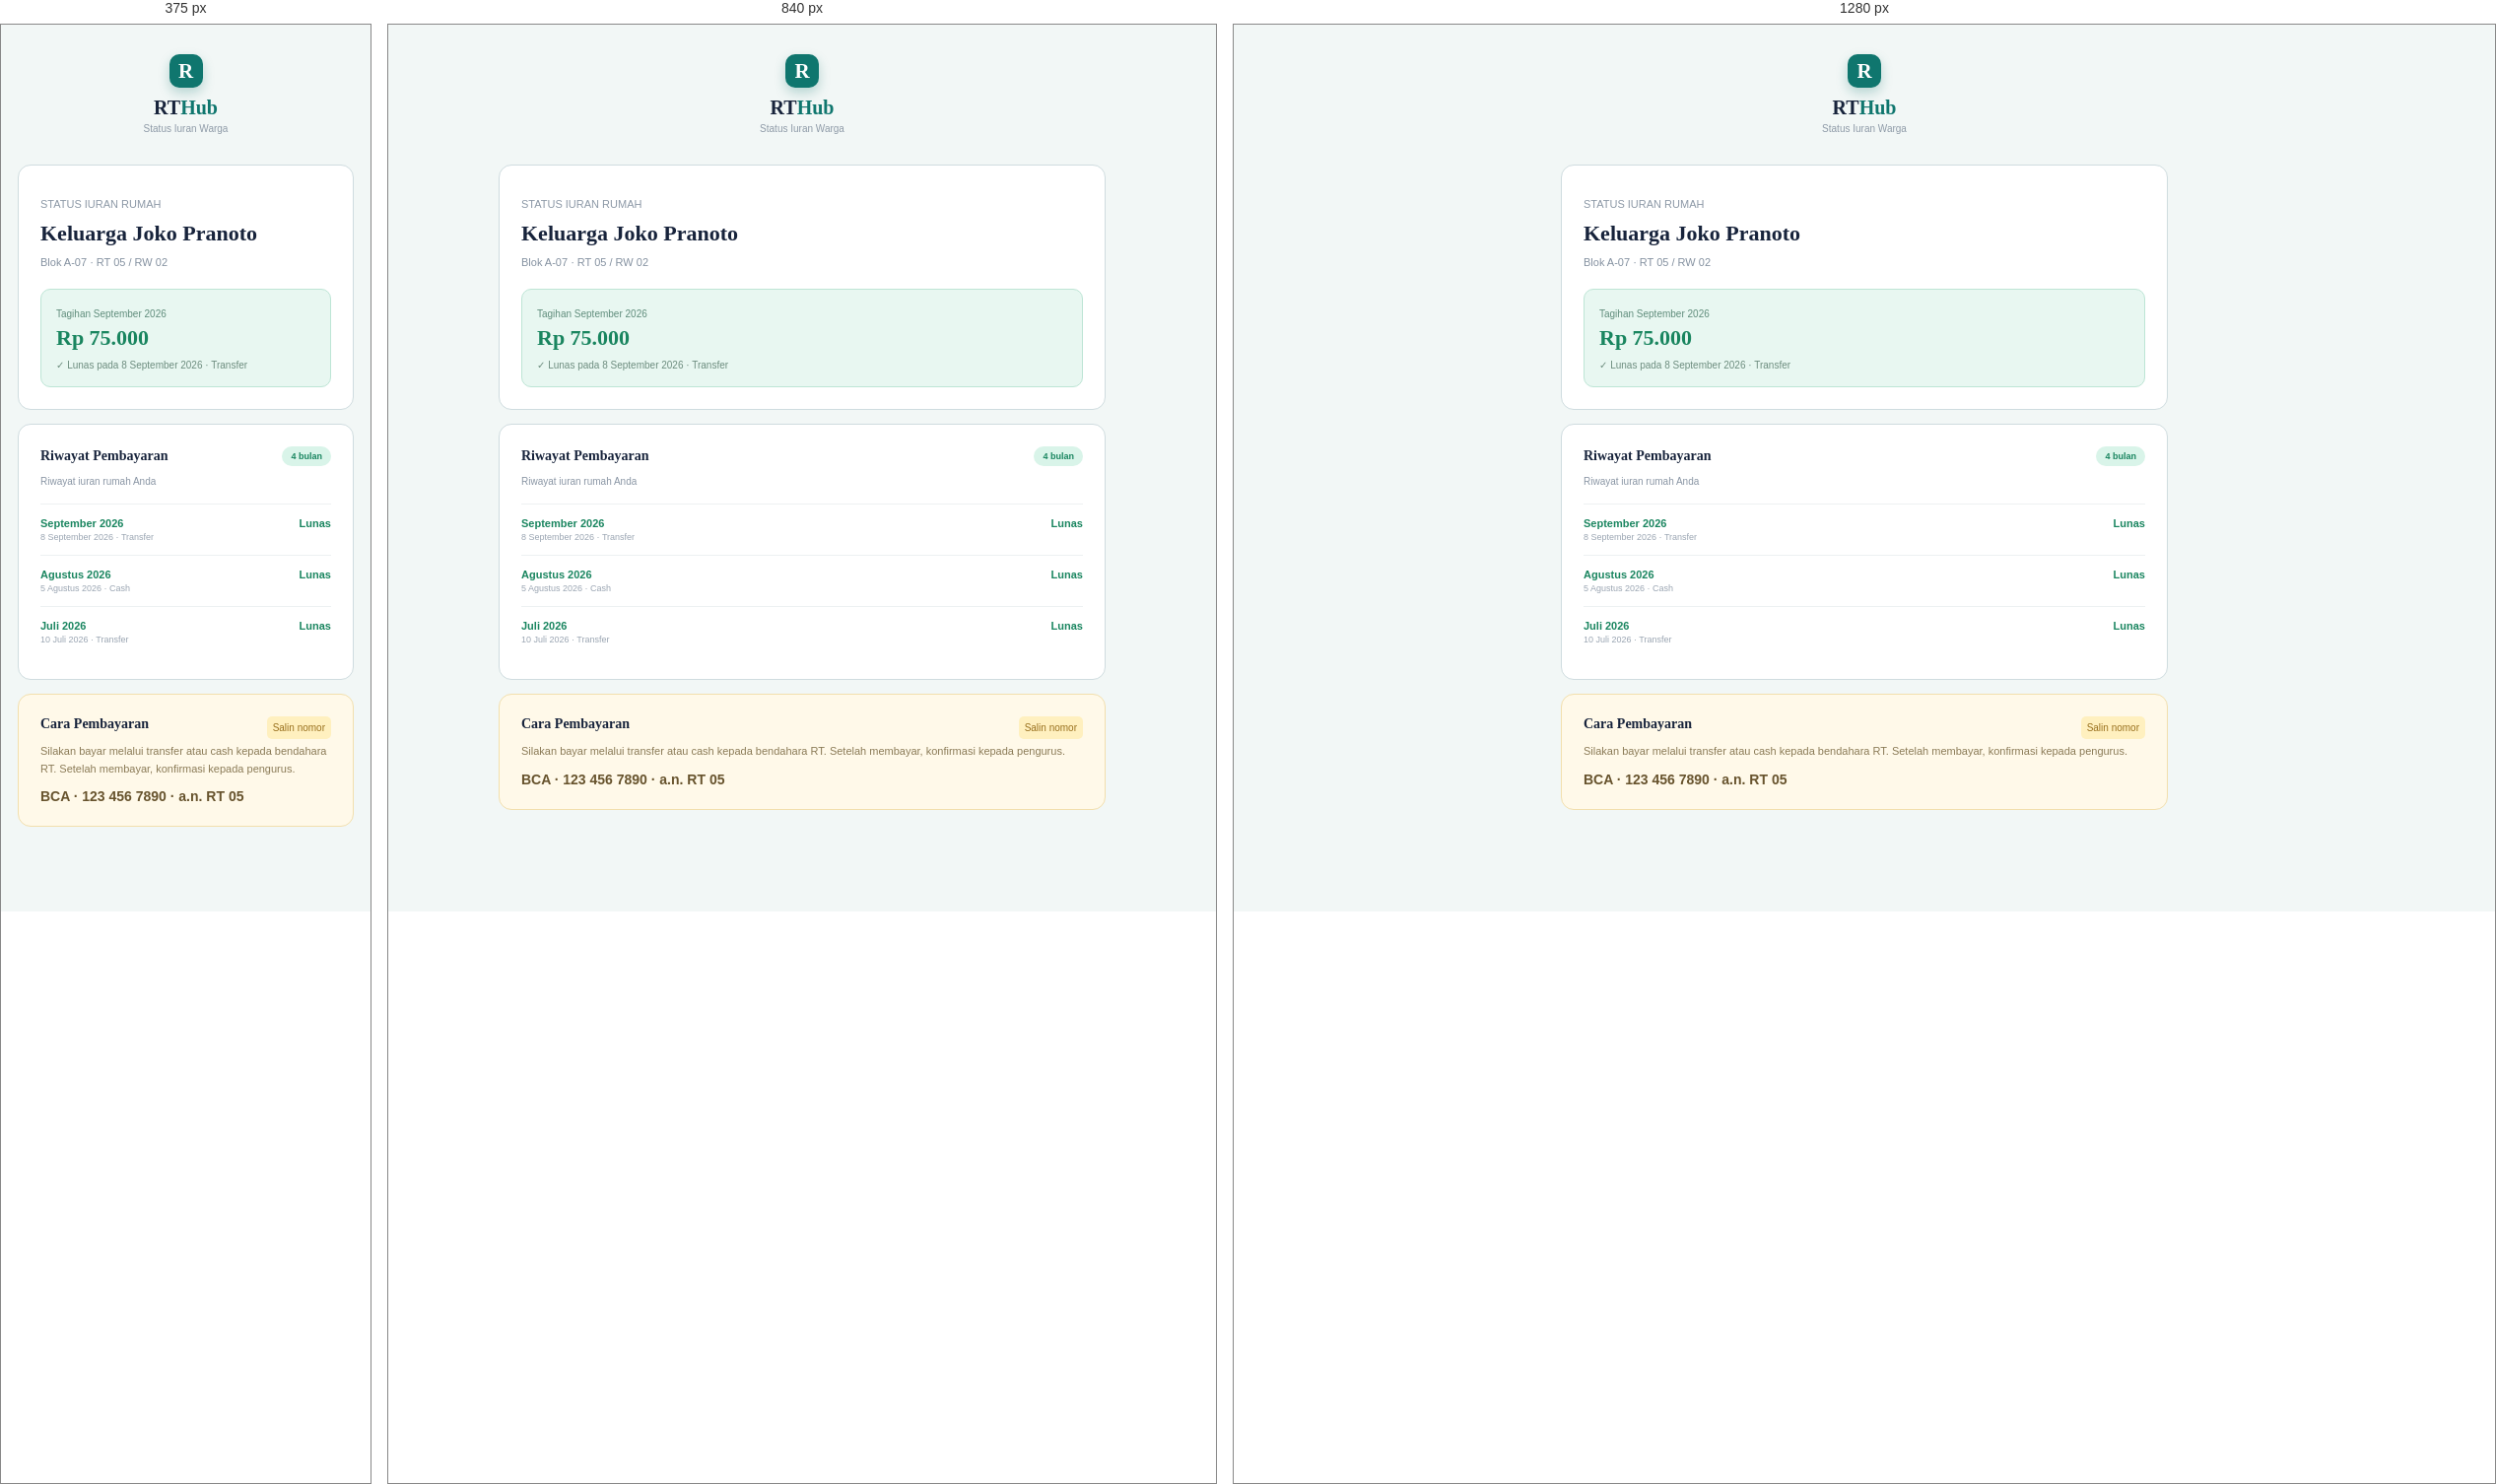
Rendered at 375 px, 840 px and 1280 px, left to right.

<!-- file: status.html -->
<!doctype html><html lang="id"><head><meta charset="UTF-8"><meta name="viewport" content="width=device-width,initial-scale=1"><title>Status Iuran — RTHub</title><link rel="stylesheet" href="styles.css"><link rel="stylesheet" href="theme-overrides.css"><style>body{background:#f2f7f6}.resident-page{max-width:650px;margin:auto;padding:30px 17px}.resident-brand{text-align:center;margin-bottom:30px}.resident-brand .brand-mark{margin:auto}.resident-brand strong{display:block;font:800 20px 'Plus Jakarta Sans';margin-top:9px}.resident-brand span{color:#0f766e}.resident-brand small{color:#8e9aa7;font-size:10px}.welcome-card,.history,.pay-info{background:#fff;border:1px solid #cfdcdf;border-radius:13px;padding:22px;margin-bottom:14px}.welcome-card p{color:#8c98a6;font-size:11px}.welcome-card h1{font:800 22px 'Plus Jakarta Sans';margin:7px 0}.address{font-size:11px;color:#8491a0}.status-card{background:#e8f7f1;border:1px solid #bde5d5;border-radius:10px;padding:15px;margin-top:20px}.status-card span{font-size:10px;color:#5f8c7b}.status-card strong{display:block;font:800 22px 'Plus Jakarta Sans';color:#19855f;margin:5px 0}.status-card small{font-size:10px;color:#6c8c7e}.title-row{display:flex;justify-content:space-between;align-items:center}.title-row h2,.pay-info h2{font:700 14px 'Plus Jakarta Sans';margin:0}.badge{background:#d9f4e9;color:#18855f;border-radius:12px;padding:5px 9px;font-size:9px;font-weight:bold}.history p{color:#8995a4;font-size:10px;margin-bottom:17px}.history-row{display:flex;justify-content:space-between;border-top:1px solid #edf1f2;padding:13px 0;font-size:11px}.history-row small{display:block;color:#9aa5b2;font-size:9px;margin-top:3px}.history-row b{color:#19855f}.pay-info{background:#fff9e9;border-color:#f2dfad}.pay-info p{color:#8b7b57;font-size:11px;line-height:1.6}.pay-info b{color:#67532d}.copy{float:right;border:0;background:#fff0bf;color:#99701d;border-radius:5px;padding:6px;font-size:10px}</style></head><body><main class="resident-page"><div class="resident-brand"><div class="brand-mark">R</div><strong>RT<span>Hub</span></strong><small>Status Iuran Warga</small></div><section class="welcome-card"><p>STATUS IURAN RUMAH</p><h1>Keluarga Joko Pranoto</h1><span class="address">Blok A-07 · RT 05 / RW 02</span><div class="status-card"><span>Tagihan September 2026</span><strong>Rp 75.000</strong><small>✓ Lunas pada 8 September 2026 · Transfer</small></div></section><section class="history"><div class="title-row"><h2>Riwayat Pembayaran</h2><span class="badge">4 bulan</span></div><p>Riwayat iuran rumah Anda</p><div class="history-row"><div><b>September 2026</b><small>8 September 2026 · Transfer</small></div><b>Lunas</b></div><div class="history-row"><div><b>Agustus 2026</b><small>5 Agustus 2026 · Cash</small></div><b>Lunas</b></div><div class="history-row"><div><b>Juli 2026</b><small>10 Juli 2026 · Transfer</small></div><b>Lunas</b></div></section><section class="pay-info"><h2>Cara Pembayaran <button class="copy">Salin nomor</button></h2><p>Silakan bayar melalui transfer atau cash kepada bendahara RT. Setelah membayar, konfirmasi kepada pengurus.</p><b>BCA · 123 456 7890 · a.n. RT 05</b></section></main></body></html>

/* @media block from styles.css */
@media(max-width:1000px){.sidebar{width:220px}.stats-grid{grid-template-columns:repeat(2,1fr)}.dashboard-grid,.bottom-grid{grid-template-columns:1fr}.chart-area{justify-content:center}}

/* @media block from styles.css */
@media(max-width:680px){.sidebar{position:fixed;z-index:5;left:-250px;top:0;bottom:0;transition:.25s;box-shadow:10px 0 30px #17233b22}.sidebar.open{left:0}.menu-btn{display:block}.topbar{height:59px;padding:0 18px}.breadcrumb{font-size:11px}.content{padding:25px 17px}.welcome{align-items:flex-start;gap:15px;flex-direction:column}.welcome h1{font-size:21px}.primary{width:100%}.stats-grid{gap:9px}.stat-card{padding:13px;min-height:130px}.stat-card>strong{font-size:17px}.top-actions{gap:10px}.top-actions .icon-btn:first-child{display:none}.chart-area{gap:20px;padding-left:0;padding-right:0}.donut{width:105px;height:105px}.donut:before{width:73px;height:73px}.donut strong{font-size:20px}.legend div{grid-template-columns:9px 75px 1fr}.block-row{grid-template-columns:75px 1fr 50px 30px;gap:5px}footer{flex-direction:column;gap:8px}.activity-row>strong{font-size:10px}.activity-row>strong small{font-size:8px}}